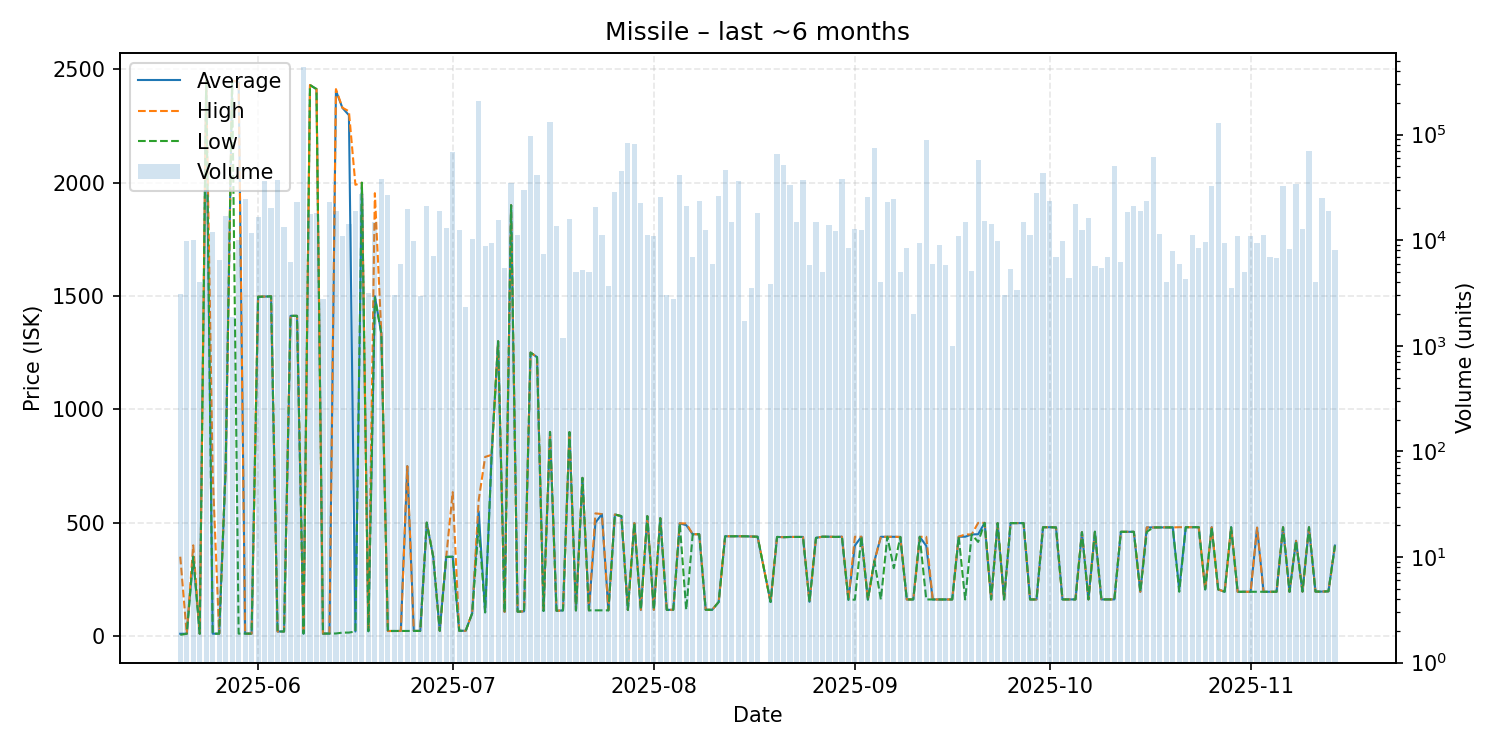

The file beside this chart, header and first rows:
date, average, highest, lowest, order_count, volume
2025-05-20, 10.01, 349.9, 5.11, 3, 3092
2025-05-21, 10.07, 10.07, 10.07, 4, 9800
2025-05-22, 350.0, 400.0, 349.9, 7, 9983
2025-05-23, 10.19, 10.19, 10.19, 1, 3988
2025-05-24, 2449, 2449, 2449, 5, 30000
2025-05-25, 10.36, 714.0, 10.32, 8, 12072
2025-05-26, 10.41, 10.41, 10.41, 3, 6500
2025-05-27, 745.0, 745.0, 745.0, 7, 16900
2025-05-28, 2449, 2449, 2449, 3, 1880
2025-05-29, 2443, 2444, 10.57, 9, 10114
2025-05-30, 10.56, 10.56, 10.56, 11, 24480
2025-05-31, 10.64, 10.64, 10.64, 5, 11760
2025-06-01, 1496, 1497, 1496, 9, 16623
2025-06-02, 1497, 1497, 1497, 11, 36161
2025-06-03, 1498, 1499, 1498, 11, 20200
2025-06-04, 20.01, 20.01, 20.01, 11, 37041
2025-06-05, 20.01, 20.01, 20.01, 6, 13304
2025-06-06, 1412, 1412, 1412, 4, 6200
2025-06-07, 1412, 1412, 1412, 15, 23121
2025-06-08, 10.69, 20.01, 10.67, 12, 437046
2025-06-09, 2430, 2430, 2430, 4, 17800
2025-06-10, 2412, 2412, 2412, 10, 17900
2025-06-11, 10.81, 10.81, 10.81, 3, 2750
2025-06-12, 10.83, 10.83, 10.83, 2, 23000
2025-06-13, 2405, 2412, 11.25, 9, 19052
2025-06-14, 2329, 2330, 15.05, 7, 10839
2025-06-15, 2297, 2314, 15.19, 14, 14087
2025-06-16, 20.0, 1990, 20.0, 10, 18980
2025-06-17, 1999, 1999, 1999, 16, 27078
2025-06-18, 21.3, 21.3, 21.3, 2, 3161
2025-06-19, 1499, 1953, 1493, 10, 14775
2025-06-20, 1334, 1334, 1334, 8, 37945
2025-06-21, 22.18, 22.18, 22.18, 7, 26797
2025-06-22, 22.27, 22.27, 22.27, 2, 3000
2025-06-23, 22.36, 22.38, 22.36, 6, 5914
2025-06-24, 749.0, 749.0, 22.42, 6, 19527
2025-06-25, 22.48, 22.48, 22.48, 5, 9729
2025-06-26, 22.6, 22.6, 22.6, 3, 2930
2025-06-27, 500.0, 500.0, 500.0, 7, 21120
2025-06-28, 349.0, 349.9, 348.9, 6, 7009
2025-06-29, 22.81, 22.84, 22.79, 11, 18994
2025-06-30, 349.2, 349.2, 349.2, 8, 12926
2025-07-01, 349.9, 634.6, 349.5, 17, 69139
2025-07-02, 23.15, 23.15, 23.15, 3, 12592
2025-07-03, 23.2, 23.2, 23.2, 1, 2342
2025-07-04, 100.1, 100.1, 100.1, 6, 10279
2025-07-05, 549.8, 598.0, 489.1, 17, 210196
2025-07-06, 104.7, 790.0, 104.3, 8, 8800
2025-07-07, 799.0, 799.0, 799.0, 5, 9400
2025-07-08, 1300, 1300, 1300, 6, 15540
2025-07-09, 106.4, 106.4, 106.4, 4, 5468
2025-07-10, 1900, 1900, 1900, 6, 35012
2025-07-11, 107.3, 107.3, 107.3, 4, 11310
2025-07-12, 108.8, 108.8, 108.8, 9, 30000
2025-07-13, 1250, 1250, 1250, 9, 97870
2025-07-14, 1230, 1230, 1230, 10, 40986
2025-07-15, 110.6, 110.7, 110.4, 7, 7396
2025-07-16, 900.0, 900.0, 900.0, 9, 131630
2025-07-17, 111.5, 111.5, 111.5, 5, 13661
2025-07-18, 112.9, 112.9, 112.9, 1, 1180
... 118 more rows
